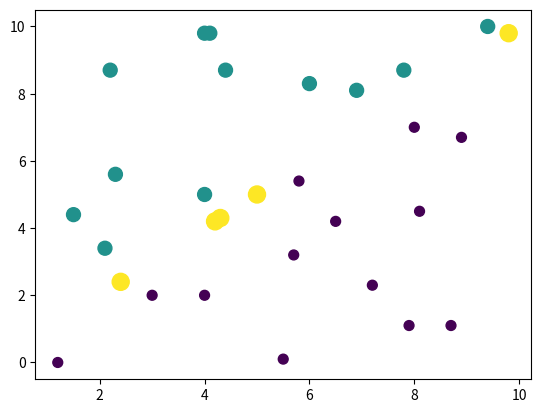

Python code for this plot:
# -*- coding: utf-8 -*-
"""
Created on Tue Jun 19 19:12:55 2018
[redacted]
"""

import matplotlib
import matplotlib.pyplot as plt
import numpy

'''画出图纸'''
fig=plt.figure()
ax=fig.add_subplot(111)

def CreatTestTable():
    x=50
    y=100
    z=150
    value=numpy.array([[3,2],[4,5],[2.1,3.4],
                 [1.2,0],[5.7,3.2],[9.4,10],
                 [4.1,9.8],[2.2,8.7],[8.7,1.1],
                 [5,5],[9.8,9.8],[5.8,5.4],
                 [5.5,0.1],[2.4,2.4],[7.2,2.3],
                 [7.8,8.7],[4.4,8.7],[8,7],
                 [2.3,5.6],[8.9,6.7],[4.2,4.2],
                 [6,8.3],[6.9,8.1],[7.9,1.1],
                 [8.1,4.5],[4.3,4.3],[6.5,4.2],
                 [4,2],[4,9.8],[1.5,4.4]])
    labels=[x,y,y,
            x,x,y,
            y,y,x,
            z,z,x,
            x,z,x,
            y,y,x,
            y,x,z,
            y,y,x,
            x,z,x,
            x,y,y]
    return value,labels

value,labels=CreatTestTable()

#维数
#ax.scatter(value[:,0],value[:,1])
ax.scatter(value[:,0],value[:,1],
           numpy.array(labels),numpy.array(labels))
plt.show()
